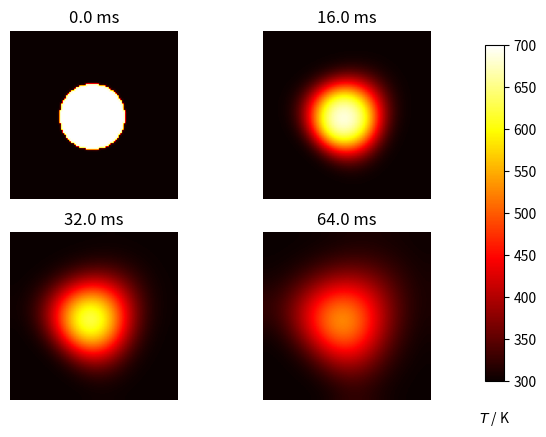

This chart was generated by the following Python code:
#!/usr/bin/env python3
# -*- coding: utf-8 -*-
"""
Created on Wed Apr 10 11:47:46 2024

@author: khaddari
"""

import numpy as np
import numpy.linalg as alg
import matplotlib.pyplot as plt

# plate size, mm
Lx = Ly = 10.
# intervals in x-, y- directions, mm
nx, ny = 100, 100
dx, dy = Lx/nx, Ly/ny

xedge = np.linspace(-dx/2, Lx + dx/2, nx + 2)
yedge = np.linspace(-dy/2, Ly + dy/2, ny + 2)

# Thermal diffusivity of steel, mm2.s-1
def kxx(x,y): return 4.0*y
def kyy(x,y): return 4.0*x
def kxy(x,y): return 0.0

Kxx = np.array([[kxx(i*dx,j*dy) for j in range(ny+1)] for i in range(nx+1)])
Kyy = np.array([[kyy(i*dx,j*dy) for j in range(ny+1)] for i in range(nx+1)])
Kxy = np.array([[kxy(i*dx,j*dy) for j in range(ny+1)] for i in range(nx+1)])

k0 = 80.1 # maximal eigenvalue of kappa 

Tcool, Thot = 300, 700

# CFL condition
dx2, dy2 = dx*dx, dy*dy
dt = dx2 * dy2 / ((2 * k0) * (dx2 + dy2))

# Boundary conditions

def north(x,t,CL='Neumann'):
    if CL=='Neumann':
        return 0
    if CL=='Dirichlet':
        return 0
    else: # condition mixte
        return 0
    
def south(x,t,CL='Neumann'):
    if CL=='Neumann':
        return 0
    if CL=='Dirichlet':
        return 0
    else: # condition mixte
        return 0

def east(y,t,CL='Neumann'):
    if CL=='Neumann':
        return 0
    if CL=='Dirichlet':
        return 0
    else: # condition mixte
        return 0
    
def west(y,t,CL='Neumann'):
    if CL=='Neumann':
        return 0
    if CL=='Dirichlet':
        return 0
    else: # condition mixte
        return 0

BC = ['Neumann','Neumann','Neumann','Neumann']

# Initialisation

u0 = Tcool * np.ones((nx+2, ny+2))

# Initial conditions - circle of radius r centred at (cx,cy) (mm)
r, cx, cy = 2, 5, 5
r2 = r**2
            
def wi(x,y):
    p2 = (x - cx)**2 + (y - cy)**2
    if p2 < r2:
        return Thot
    else: return Tcool
    
for i in range(nx + 2):
    for j in range(ny + 2):
        u0[i,j] = wi((i+0.5)*dx,(j+0.5)*dy)
            
u = u0.copy()

# Explicit scheme

def fill_edges(W,t):
    # North
    if BC[0] == 'Dirichlet': 
        W[:,ny+1] = 2*north(xedge,t,CL=BC[0]) - W[:,ny]
    elif BC[0] == 'Neumann': 
        W[:,ny+1] = dy*north(xedge,t,CL=BC[0]) + W[:,ny]
    else: 
        print('method not available')
    # South
    if BC[1] == 'Dirichlet': 
        W[:,0] = 2*south(xedge,t,CL=BC[1]) - W[:,1]
    elif BC[1] == 'Neumann': 
        W[:,0] = dy*south(xedge,t,CL=BC[1]) + W[:,1]
    else: 
        print('method not available')
    # East
    if BC[2] == 'Dirichlet': 
        W[nx+1,:] = 2*east(yedge,t,CL=BC[2]) - W[nx,:]
    elif BC[2] == 'Neumann': 
        W[nx+1,:] = dx*east(yedge,t,CL=BC[2]) + W[nx,:]
    else: 
        print('method not available')
    # West
    if BC[3] == 'Dirichlet': 
        W[0,:] = 2*west(yedge,t,CL=BC[3]) - W[1,:]
    elif BC[3] == 'Neumann': 
        W[0,:] = dx*west(yedge,t,CL=BC[3]) + W[1,:]
    else: 
        print('method not available')
    return W
        

def explicit_step(W,W0,t):
    
    # Rectangle centers
    dxW   = (W[1:,1:] + W[1:,:-1] - W[:-1,1:] - W[:-1,:-1])/(2*dx)
    dyW   = (W[1:,1:] + W[:-1,1:] - W[1:,:-1] - W[:-1,:-1])/(2*dy)
    
    Qx    = - (Kxx * dxW + Kxy * dyW)
    Qy    = - (Kxy * dxW + Kyy * dyW)
    
    divQ  = (Qx[1:,1:] + Qx[1:,:-1] - Qx[:-1,1:] - Qx[:-1,:-1])/(2*dx)
    divQ += (Qy[1:,1:] - Qy[1:,:-1] + Qy[:-1,1:] - Qy[:-1,:-1])/(2*dy)
    
    W[1:-1,1:-1] = W0[1:-1,1:-1] - dt * divQ
    
    W = fill_edges(W,t)
    W0 = W.copy()
    
    return W,W0
            
def explicit_scheme(T,u,u0):
    M = int(T/dt)
    t = 0
    for m in range(M):
        t   += dt
        u,u0 = explicit_step(u,u0,t)
    return u,u0 

## Solution exacte fourier pour kappa == kappa0

def we(x,y,T):
    if T > 0:
        ff    = lambda y : np.exp(-(x-y)**2/(4*k0*T)) * wi(y)
        integ = 1 # gauss3.integrate(ff,borneINF,borneSUP)
        return integ/np.sqrt(4*np.pi*k0*T)
    else:
        return wi(x,y)


# Number of timesteps
T = 64e-3
nsteps = int(T/dt)#101
t      = 0.0
# Output 4 figures at these timesteps
mfig = [0, nsteps//4-1, nsteps//2-1, nsteps-1]
fignum = 0
fig = plt.figure()
for m in range(nsteps):
    t    += dt 
    u0, u = explicit_step(u0, u, t)
    if m in mfig:
        fignum += 1
        print("Iteration : ",m, "\t Figure's number : ", fignum)
        ax = fig.add_subplot(220 + fignum)
        im = ax.imshow(u0.copy().T[::-1], cmap=plt.get_cmap('hot'), vmin=Tcool,vmax=Thot)
        ax.set_axis_off()
        ax.set_title('{:.1f} ms'.format((m+1)*dt*1000))
fig.subplots_adjust(right=0.85)
cbar_ax = fig.add_axes([0.9, 0.15, 0.03, 0.7])
cbar_ax.set_xlabel('$T$ / K', labelpad=20)
fig.colorbar(im, cax=cbar_ax)
plt.show()
